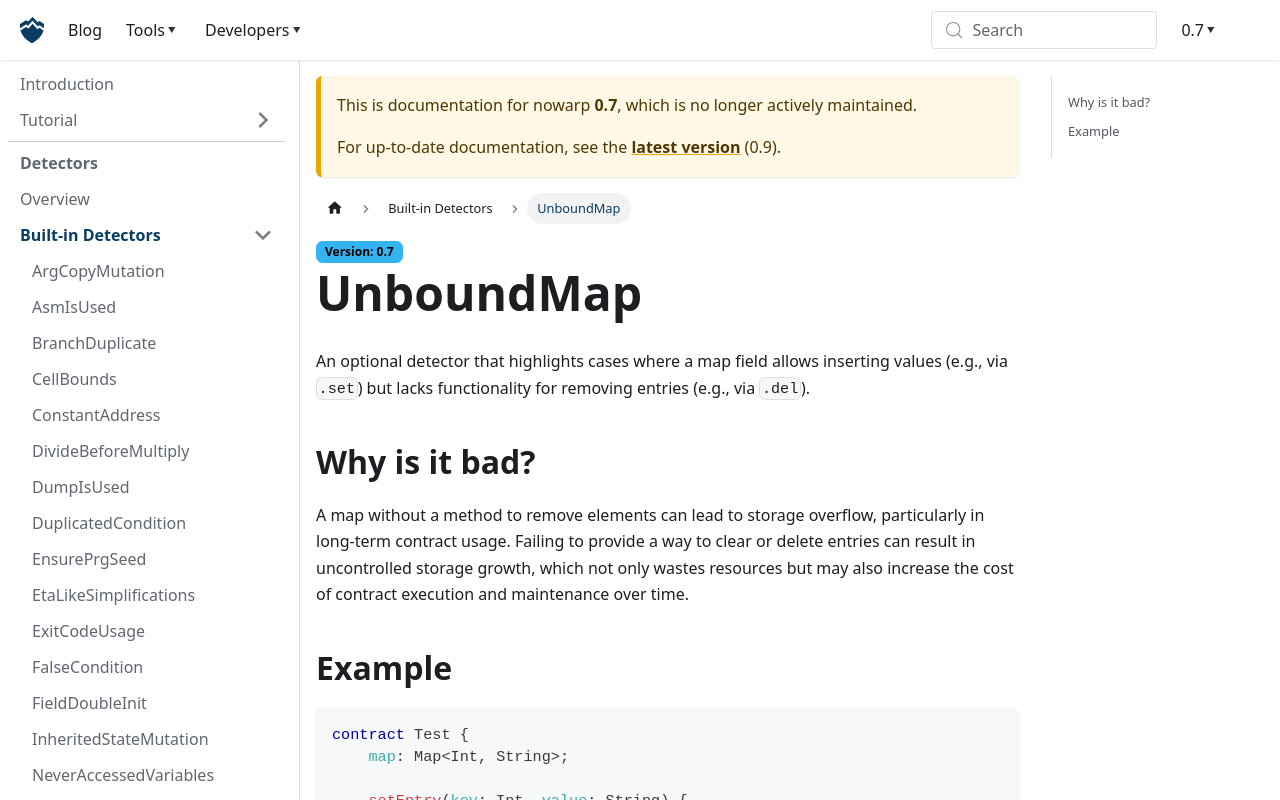

repository: nowarp/nowarp.github.io · page: tools/misti/docs/0.7/detectors/UnboundMap/index.html · generator: docusaurus

# UnboundMap
**Severity**: Low | **Category**: Security

An optional detector that highlights cases where a map field allows inserting
values (e.g., via `.set`) but lacks functionality for removing entries (e.g., via `.del`).

## Why is it bad?
A map without a method to remove elements can lead to storage overflow, particularly
in long-term contract usage. Failing to provide a way to clear or delete entries
can result in uncontrolled storage growth, which not only wastes resources but
may also increase the cost of contract execution and maintenance over time.

## Example
```tact
contract Test {
    map: Map<Int, String>;

    setEntry(key: Int, value: String) {
        self.map.set(key, value); // Bad
    }
}
```

Use instead:
```tact
contract Test {
    map: Map<Int, String>;

    setEntry(key: Int, value: String) {
        self.map.set(key, value);
    }

    delEntry(key: Int) {
        self.map.del(key); // Fixed: Added a new API method
    }
}
```
